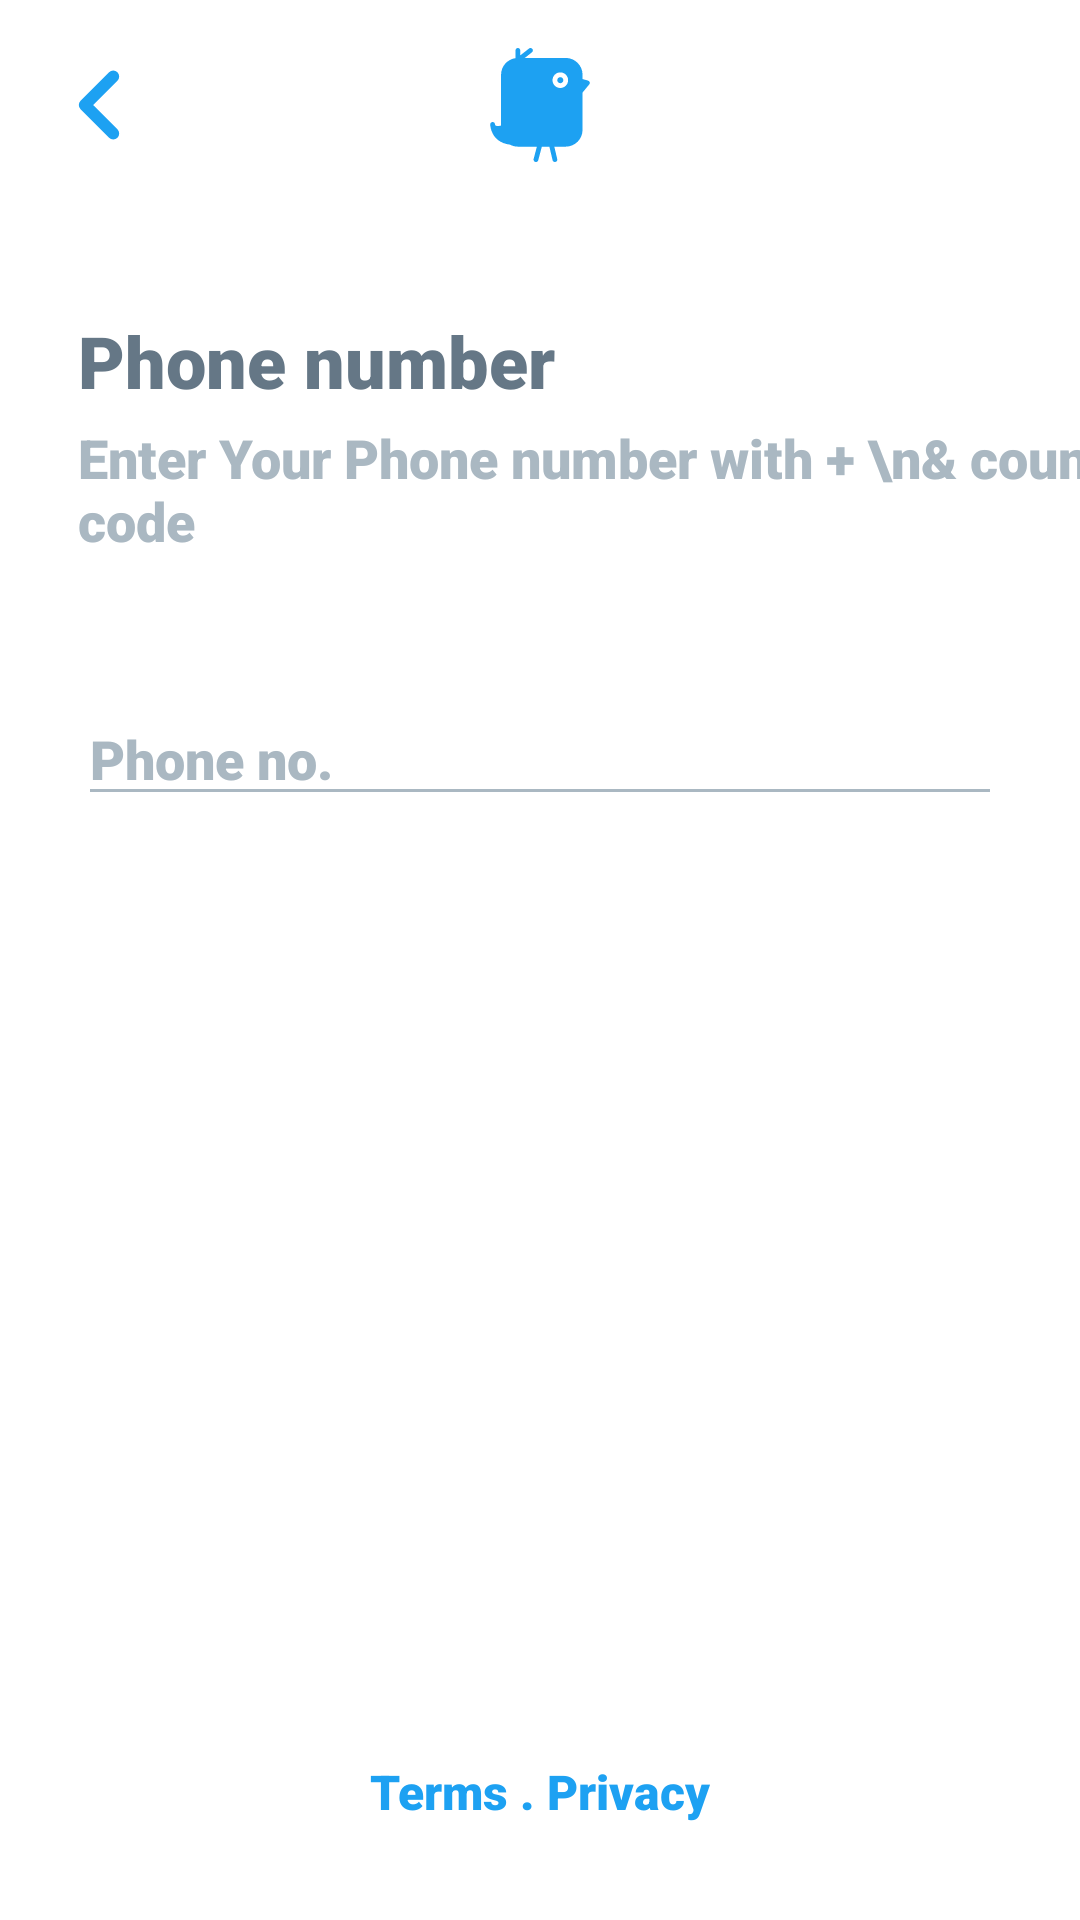

Produce the Android XML layout that renders to this screen, including the resource entries it uses.
<!-- AndroidManifest.xml: application theme AppTheme -->
<!-- res/layout/activity_generate_o_t_p.xml -->
<?xml version="1.0" encoding="utf-8"?>
<androidx.constraintlayout.widget.ConstraintLayout xmlns:android="http://schemas.android.com/apk/res/android"
    xmlns:app="http://schemas.android.com/apk/res-auto"
    xmlns:tools="http://schemas.android.com/tools"
    android:layout_width="match_parent"
    android:layout_height="match_parent"
    android:background="#fff"
    tools:context=".phoneAuth.GenerateOTPActivity"
    tools:ignore="Overdraw">

    <ImageView
        android:id="@+id/imageView"
        android:layout_width="38dp"
        android:layout_height="38dp"
        android:layout_marginStart="14dp"
        android:layout_marginTop="16dp"
        android:src="@drawable/ic_back"
        app:layout_constraintStart_toStartOf="parent"
        app:layout_constraintTop_toTopOf="parent"
        app:tint="@color/colorPrimary"
        android:contentDescription="TODO"
        tools:ignore="ContentDescription,HardcodedText" />

    <ImageView
        android:layout_marginTop="16dp"
        android:layout_width="38dp"
        android:layout_height="38dp"
        android:src="@drawable/ic_logo"
        app:layout_constraintEnd_toEndOf="parent"
        app:layout_constraintStart_toStartOf="parent"
        app:layout_constraintTop_toTopOf="parent"
        android:contentDescription="TODO"
        tools:ignore="ContentDescription,HardcodedText" />

    <TextView
        android:id="@+id/textView"
        android:layout_width="wrap_content"
        android:layout_height="wrap_content"
        android:layout_marginStart="26dp"
        android:layout_marginTop="50dp"
        android:fontFamily="sans-serif-black"
        android:text="Phone number"
        android:textColor="#657786"
        android:textSize="24sp"
        app:layout_constraintStart_toStartOf="parent"
        app:layout_constraintTop_toBottomOf="@+id/imageView"
        tools:ignore="HardcodedText" />

    <TextView
        android:id="@+id/textView2"
        android:layout_width="wrap_content"
        android:layout_height="wrap_content"
        android:layout_marginStart="26dp"
        android:layout_marginTop="4dp"
        android:fontFamily="sans-serif-black"
        android:text="Enter Your Phone number with + \n&amp; country code"
        android:textColor="#AAB8C2"
        android:textSize="18sp"
        app:layout_constraintStart_toStartOf="parent"
        app:layout_constraintTop_toBottomOf="@+id/textView"
        tools:ignore="HardcodedText" />

    <EditText
        android:id="@+id/editText"
        android:layout_width="0dp"
        android:layout_height="wrap_content"
        android:layout_marginStart="26dp"
        android:layout_marginTop="45dp"
        android:layout_marginEnd="26dp"
        android:backgroundTint="#AAB8C2"
        android:fontFamily="sans-serif-black"
        android:hint="Phone no."
        android:inputType="phone"
        android:textColor="#35383B"
        android:textColorHint="#AAB8C2"
        app:layout_constraintEnd_toEndOf="parent"
        app:layout_constraintStart_toStartOf="parent"
        app:layout_constraintTop_toBottomOf="@+id/textView2"
        android:importantForAutofill="no"
        tools:ignore="HardcodedText" />

    <Button
        android:text="Generate OTP"
        android:textSize="18sp"
        android:textAllCaps="false"
        android:fontFamily="sans-serif-black"
        android:textColor="#fff"
        android:stateListAnimator="@null"
        android:layout_width="0dp"
        android:layout_height="45dp"
        android:id="@+id/next"
        android:layout_marginStart="26dp"
        android:layout_marginTop="32dp"
        android:layout_marginEnd="26dp"
        android:background="@drawable/white_btn_round"
        android:backgroundTint="@color/colorPrimary"
        app:layout_constraintEnd_toEndOf="parent"
        app:layout_constraintStart_toStartOf="parent"
        app:layout_constraintTop_toBottomOf="@+id/editText"
        tools:ignore="HardcodedText" />

    <ProgressBar
        android:theme="@style/AppTheme.WhiteAccent"
        android:visibility="gone"
        android:layout_width="28dp"
        android:id="@+id/pb"
        android:layout_height="28dp"
        android:layout_marginEnd="16dp"
        app:layout_constraintBottom_toBottomOf="@+id/next"
        app:layout_constraintEnd_toEndOf="@+id/next"
        app:layout_constraintTop_toTopOf="@+id/next" />

    <LinearLayout
        android:orientation="horizontal"
        android:layout_width="wrap_content"
        android:layout_height="wrap_content"
        android:layout_marginBottom="32dp"
        app:layout_constraintBottom_toBottomOf="parent"
        app:layout_constraintEnd_toEndOf="parent"
        app:layout_constraintStart_toStartOf="parent">

        <com.hbb20.CountryCodePicker
            app:ccp_autoDetectCountry="true"
            android:visibility="gone"
            android:id="@+id/ccp"
            android:layout_width="wrap_content"
            android:layout_height="wrap_content"/>

        <TextView
            android:textColor="@color/colorPrimary"
            android:textSize="16sp"
            android:text="Terms"
            android:id="@+id/terms"
            android:fontFamily="sans-serif-black"
            android:layout_width="wrap_content"
            android:layout_height="wrap_content"
            tools:ignore="HardcodedText" />

        <TextView
            android:textColor="@color/colorPrimary"
            android:textSize="16sp"
            android:text=" . "
            android:fontFamily="sans-serif-black"
            android:layout_width="wrap_content"
            android:layout_height="wrap_content"
            tools:ignore="HardcodedText" />

        <TextView
            android:textColor="@color/colorPrimary"
            android:textSize="16sp"
            android:text="Privacy"
            android:id="@+id/privacy"
            android:fontFamily="sans-serif-black"
            android:layout_width="wrap_content"
            android:layout_height="wrap_content"
            tools:ignore="HardcodedText" />

    </LinearLayout>

</androidx.constraintlayout.widget.ConstraintLayout>
<!-- resources referenced by this layout -->
<resources>
  <color name="colorPrimary">#1DA1F2</color>
  <!-- drawable ic_back (drawable) -->
  <vector android:height="32dp" android:viewportHeight="24"
      android:viewportWidth="24" android:width="32dp" xmlns:android="http://schemas.android.com/apk/res/android">
      <path android:fillColor="#00000000"
          android:pathData="M15,18l-6,-6l6,-6"
          android:strokeColor="#fff" android:strokeLineCap="round"
          android:strokeLineJoin="round" android:strokeWidth="2.5"/>
  </vector>
  <!-- drawable ic_logo (drawable) -->
  <vector xmlns:android="http://schemas.android.com/apk/res/android"
      xmlns:tools="http://schemas.android.com/tools"
      android:width="386.101dp"
      android:height="386.101dp"
      android:viewportWidth="386.101"
      android:viewportHeight="386.101">
    <path
        android:fillColor="#1DA1F2"
        android:pathData="M355.706,110.35l-18.525,-5.149v-14.56c0,-31.438 -25.571,-57.019 -57.012,-57.019H141.57l24.382,-19.153c3.515,-2.763 4.132,-7.857 1.366,-11.372c-2.763,-3.515 -7.863,-4.132 -11.373,-1.366l-29.689,23.327V8.104c0,-4.477 -3.628,-8.1 -8.1,-8.1s-8.1,3.623 -8.1,8.1V34.27c-27.604,3.953 -48.919,27.686 -48.919,56.371v172.03c-4.361,1.061 -8.174,1.588 -11.377,1.588c-8.514,0 -8.867,-3.486 -9.142,-6.286c-0.422,-4.293 -4.369,-7.504 -8.456,-7.282c-4.316,0.216 -7.702,3.775 -7.702,8.089c0,0.606 0.772,60.402 66.707,68.513c8.3,4.478 17.6,6.84 26.994,6.84h64.368l-11.059,41.792c-1.145,4.329 1.437,8.759 5.756,9.903c0.696,0.185 1.395,0.274 2.08,0.274c3.586,0 6.864,-2.399 7.823,-6.033l12.155,-45.942h25.565l10.758,45.727c0.876,3.729 4.198,6.249 7.879,6.249c0.611,0 1.234,-0.074 1.861,-0.222c4.361,-1.023 7.051,-5.384 6.027,-9.745l-9.893,-42.009h38.696c31.43,0 57.006,-25.576 57.006,-57.016V150.937l22.623,-27.651c1.729,-2.117 2.283,-4.97 1.456,-7.578C360.43,113.1 358.342,111.085 355.706,110.35zM261.833,135.431c-14.581,0 -26.446,-11.865 -26.446,-26.441c0,-14.573 11.865,-26.438 26.446,-26.438s26.436,11.865 26.436,26.438C288.269,123.565 276.415,135.431 261.833,135.431z"
        tools:ignore="VectorPath" />
    <path
        android:fillColor="#1DA1F2"
        android:pathData="M261.833,98.746c5.658,0 10.235,4.586 10.235,10.239c0,5.656 -4.577,10.238 -10.235,10.238c-5.653,0 -10.236,-4.583 -10.236,-10.238C251.597,103.332 256.18,98.746 261.833,98.746z"/>
  </vector>
  <style name="AppTheme.WhiteAccent">
          <item name="colorAccent">#fff</item>
      </style>
  
      //FontFamily
  <style name="AppTheme" parent="Theme.AppCompat.Light.NoActionBar">
          
          <item name="colorPrimary">@color/colorPrimary</item>
          <item name="colorPrimaryDark">@color/colorPrimaryDark</item>
          <item name="colorAccent">@color/colorAccent</item>
      </style>
  
      //Progress Bar
  <color name="colorPrimaryDark">#1DA1F2</color>
  <color name="colorAccent">#005488</color>
</resources>
